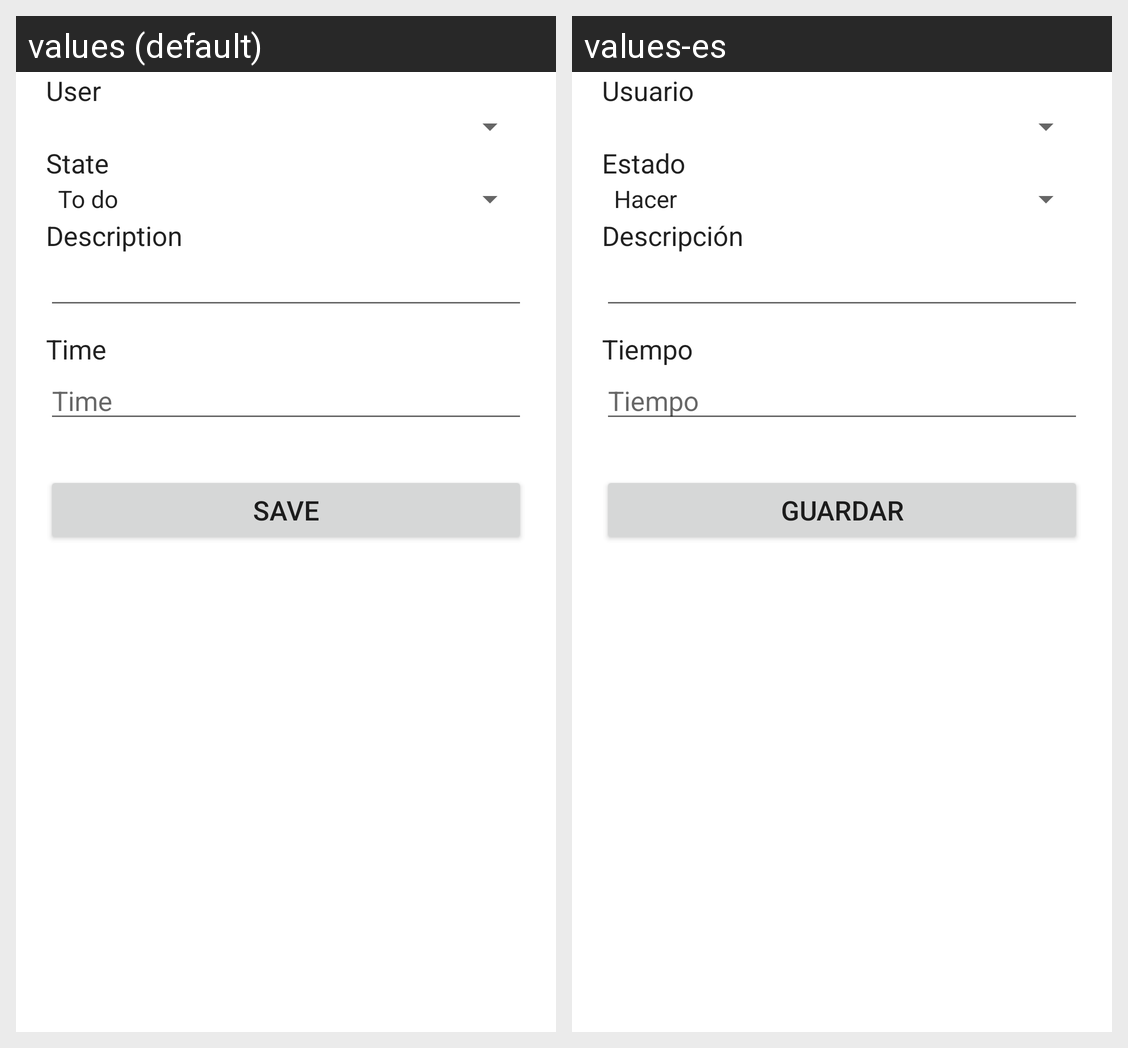

Strings drawn on this Android screen and how each of the app's shown locales translates them:
Android screen res/layout/edittask.xml rendered under 2 locales, left to right: values (default), values-es. Device: Nexus 5 (rendered at 1080×1920; each locale shown at half size, 540×960, under a caption strip naming it); theme Theme.MaterialComponents.DayNight.NoActionBar.
Strings drawn on this screen, with the default value and each locale's value (text and hints the layout hard-codes, and strings that could not be matched under every locale, appear in the picture but are not listed):

UserTask
  values: User
  values-es: Usuario

StateTask
  values: State
  values-es: Estado

TaskState
  values: State
  values-es: Estado

ViewTaskDescription
  values: Description
  values-es: Descripción

timeTask
  values: Time
  values-es: Tiempo

editTaskHintTimeTask
  values: Time
  values-es: Tiempo

Save
  values: Save
  values-es: Guardar
